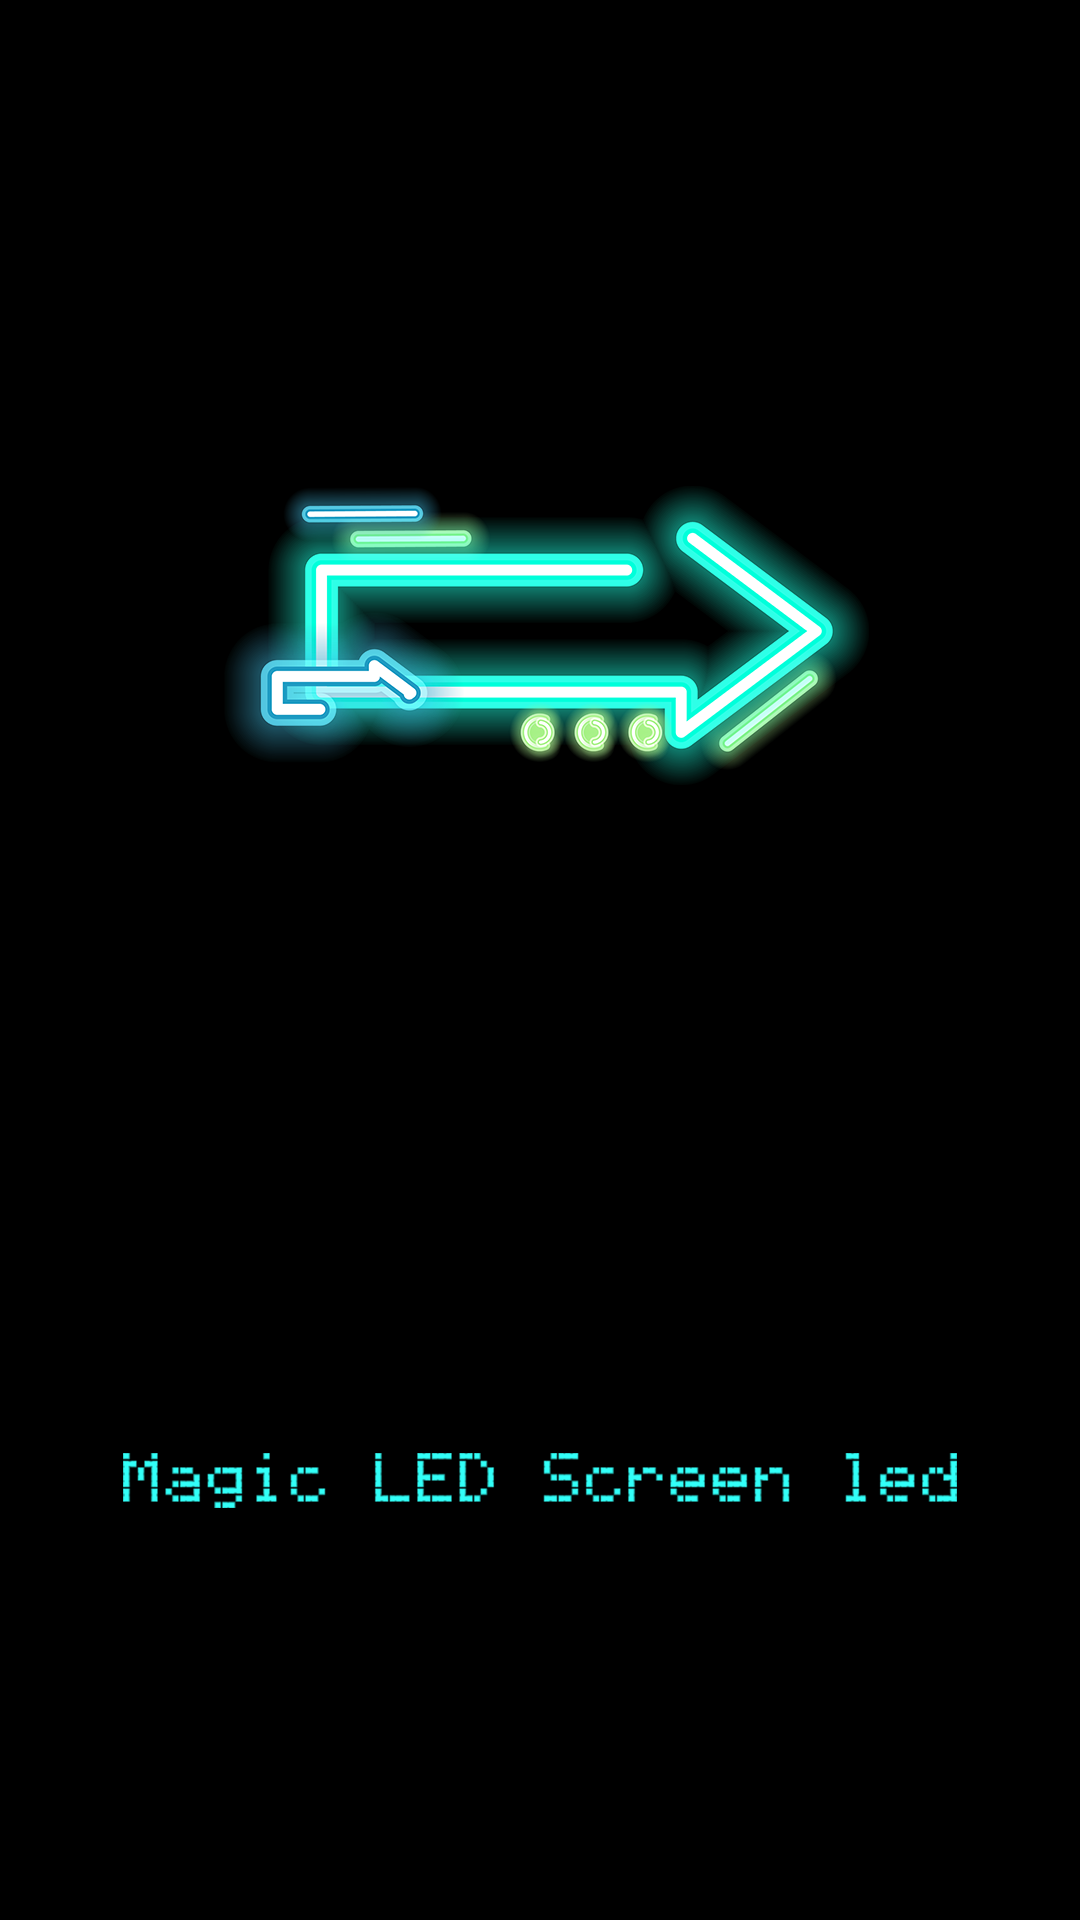

Here is an Android app screen rendered from its layout file. Give the layout XML and the strings, colors and styles it references.
<!-- AndroidManifest.xml: application theme AppTheme -->
<!-- res/layout/activity_welcome.xml -->
<?xml version="1.0" encoding="utf-8"?>
<RelativeLayout xmlns:android="http://schemas.android.com/apk/res/android"
                xmlns:app="http://schemas.android.com/apk/res-auto"
                android:layout_width="match_parent"
              android:layout_height="match_parent">
    <ImageView
        android:layout_width="match_parent"
        android:layout_height="match_parent"
        android:id="@+id/img_bg"
        app:srcCompat="@mipmap/welcome"/>

</RelativeLayout>
<!-- resources referenced by this layout -->
<resources>
  <!-- mipmap welcome: png bitmap (mipmap-xxhdpi, 152323 bytes) -->
  <style name="AppTheme" parent="Theme.AppCompat.Light.NoActionBar">
          
          <item name="colorPrimary">@color/colorPrimary</item>
          <item name="colorPrimaryDark">@color/colorPrimaryDark</item>
          <item name="colorAccent">@color/colorAccent</item>
  
          
          <item name="android:windowTranslucentStatus">true</item>
          <item name="android:statusBarColor">@color/transparent</item>
          <item name="android:windowFullscreen">true</item>
          <item name="android:windowLightStatusBar">false</item>
          <item name="android:windowContentTransitions">true</item>
      </style>
  <color name="colorPrimary">#008577</color>
  <color name="colorPrimaryDark">#00574B</color>
  <color name="colorAccent">#D81B60</color>
  <color name="transparent">#00000000</color>
</resources>
